The GitHub repository Amram15/RadarTesting contains a labelled image folder "Learning" with 6 categories: drinking, falling, picking up, sitting, standing, walking. Examples follow, each with its label.

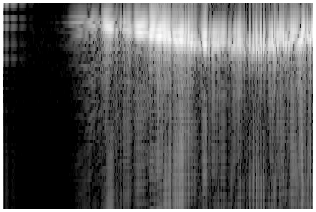
Label: walking

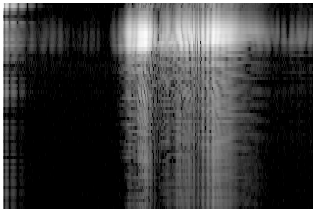
Label: standing

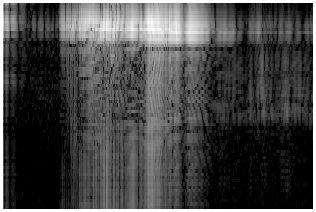
Label: sitting

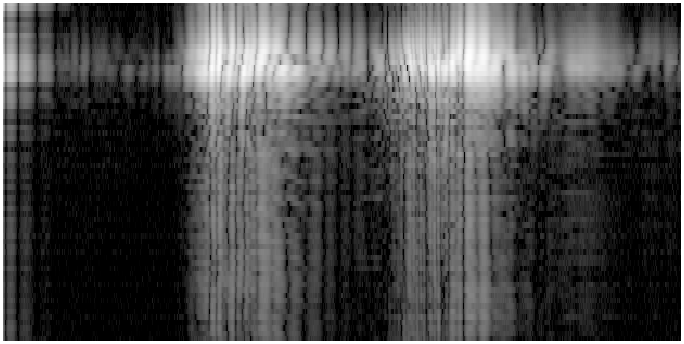
Label: drinking

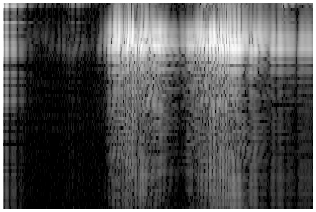
Label: picking up

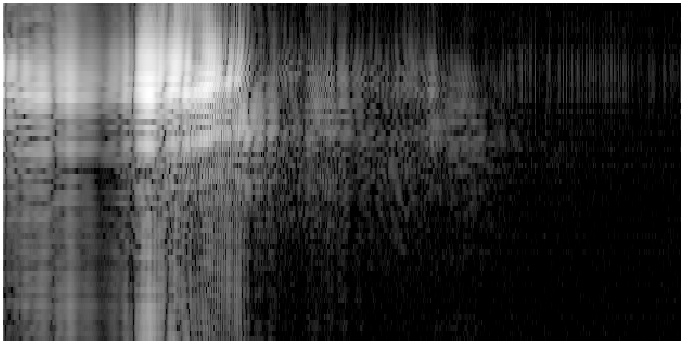
Label: falling
